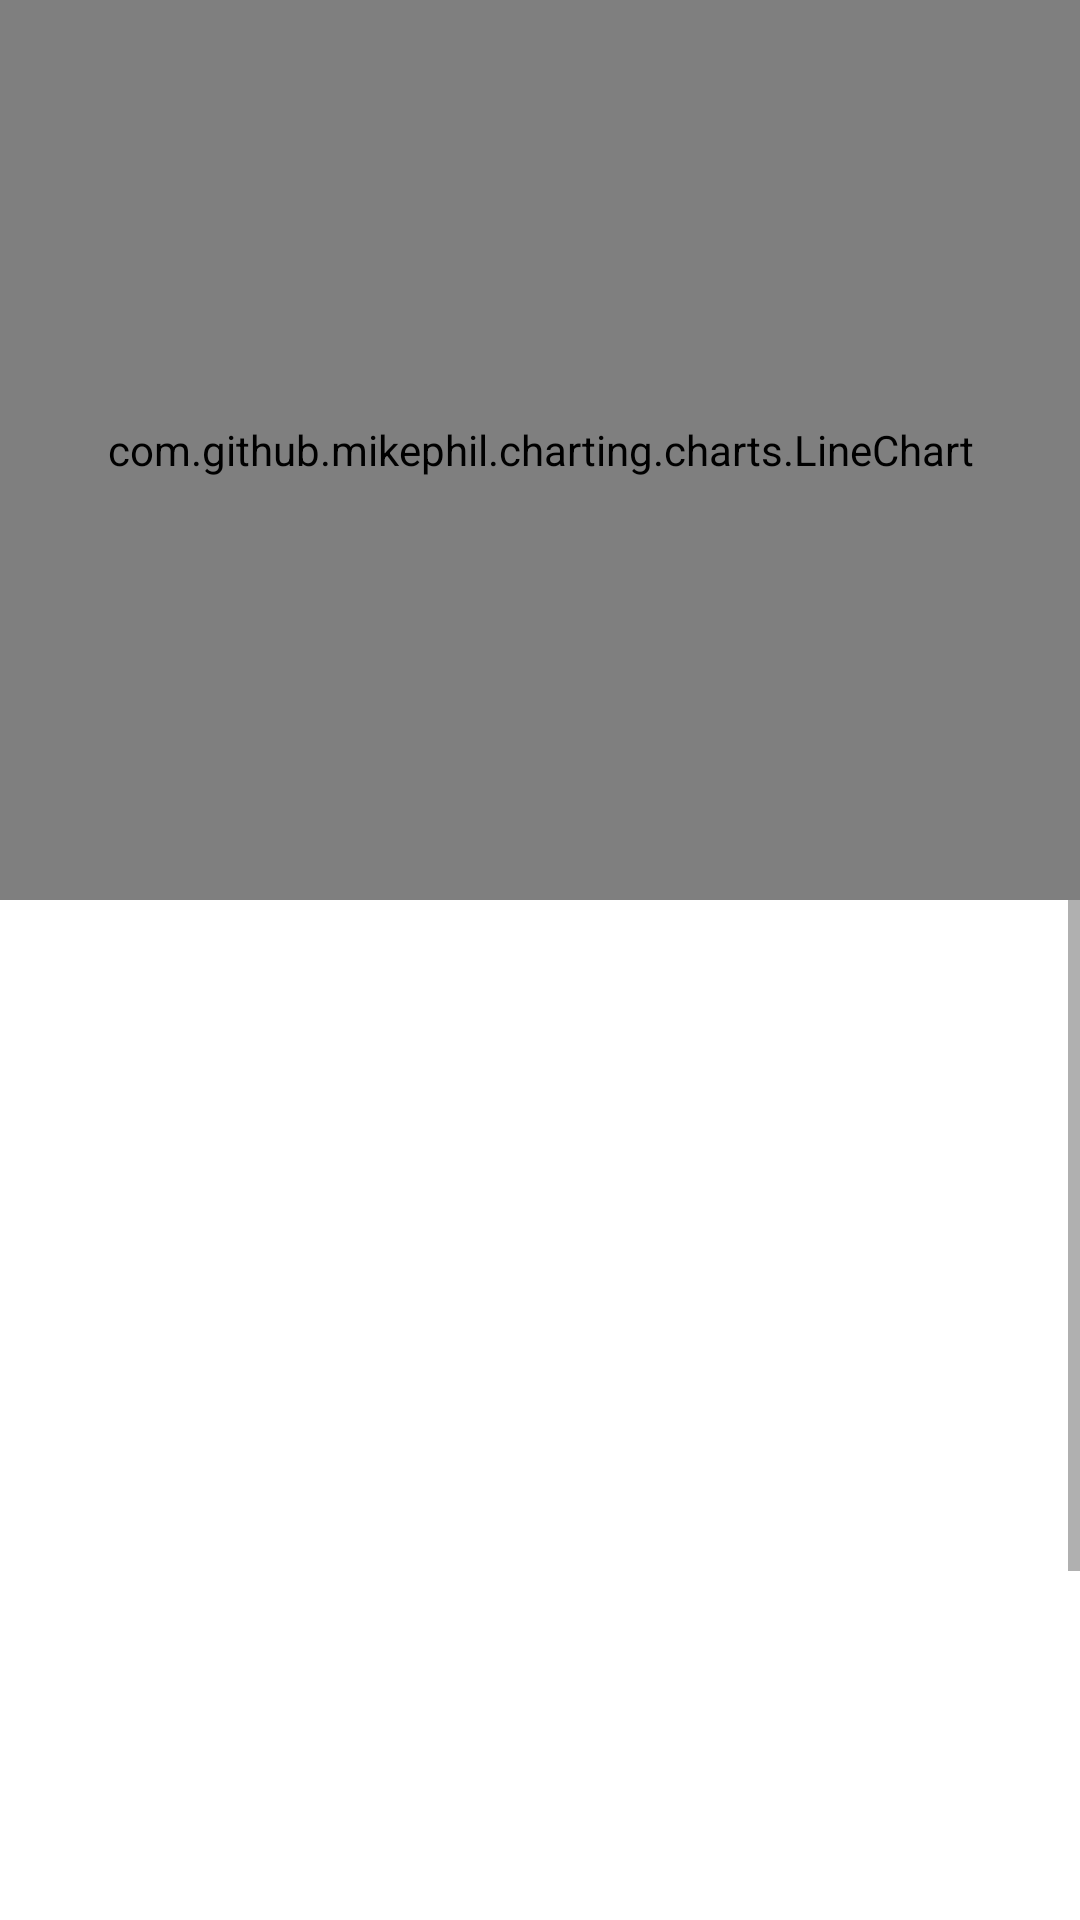

Layout XML and referenced resources for this Android screen:
<!-- AndroidManifest.xml: application theme Theme.MyPets -->
<!-- res/layout/fragment_pet_health.xml -->
<LinearLayout xmlns:android="http://schemas.android.com/apk/res/android"
    android:layout_width="match_parent"
    android:layout_height="match_parent"
    android:orientation="vertical">

    <com.github.mikephil.charting.charts.LineChart
        android:id="@+id/lineChart"
        android:layout_width="match_parent"
        android:layout_height="300dp"
        />

    <ScrollView
        android:layout_width="match_parent"
        android:layout_height="match_parent">

        <LinearLayout
            android:layout_width="match_parent"
            android:layout_height="wrap_content"
            android:orientation="vertical">

            <androidx.recyclerview.widget.RecyclerView
                android:id="@+id/recyclerViewHealthRecords"
                android:layout_width="match_parent"
                android:layout_height="429dp"
                android:padding="8dp" />

            <com.google.android.material.floatingactionbutton.FloatingActionButton
                android:id="@+id/fabAddHealthRecord"
                android:layout_width="wrap_content"
                android:layout_height="wrap_content"
                android:layout_gravity="end|bottom"
                android:layout_margin="16dp"
                android:contentDescription="Cập nhật sức khỏe thú cưng"
                android:src="@drawable/ic_add" />
        </LinearLayout>
    </ScrollView>

    
</LinearLayout>
<!-- resources referenced by this layout -->
<resources>
  <style name="Theme.MyPets" parent="Theme.MaterialComponents.DayNight.DarkActionBar">
          
          <item name="colorPrimary">@color/purple_500</item>
          <item name="colorPrimaryVariant">@color/purple_700</item>
          <item name="colorOnPrimary">@color/white</item>
          
          <item name="colorSecondary">@color/teal_200</item>
          <item name="colorSecondaryVariant">@color/teal_700</item>
          <item name="colorOnSecondary">@color/black</item>
          
          <item name="android:statusBarColor">?attr/colorPrimaryVariant</item>
          
      </style>
  <color name="purple_500">#FF6200EE</color>
  <color name="purple_700">#FF3700B3</color>
  <color name="white">#FFFFFFFF</color>
  <color name="teal_200">#FF03DAC5</color>
  <color name="teal_700">#FF018786</color>
  <color name="black">#FF000000</color>
</resources>
